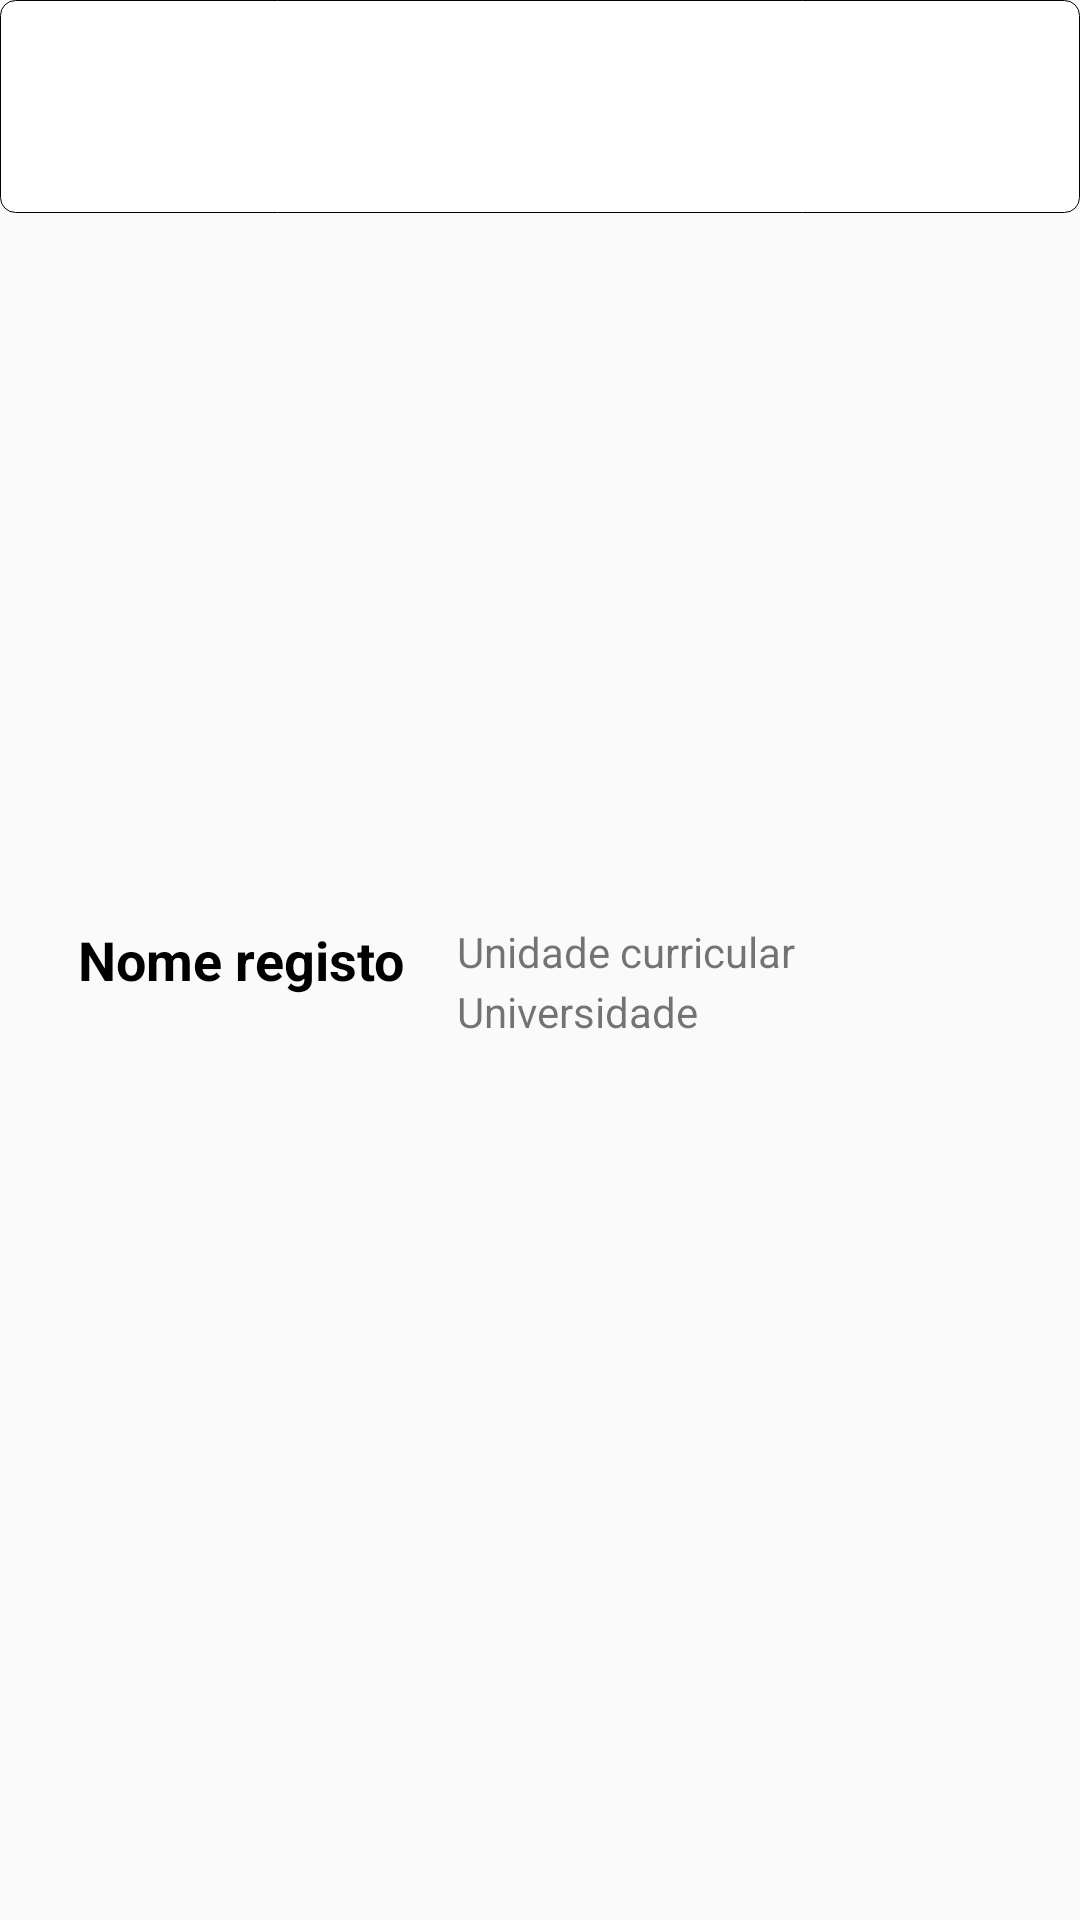

Layout XML and referenced resources for this Android screen:
<!-- AndroidManifest.xml: application theme AppTheme -->
<!-- res/layout/lista_meus_ficheiros.xml -->
<?xml version="1.0" encoding="utf-8"?>
<RelativeLayout xmlns:android="http://schemas.android.com/apk/res/android"
    xmlns:app="http://schemas.android.com/apk/res-auto"
    xmlns:tools="http://schemas.android.com/tools"
    android:layout_width="wrap_content"
    android:layout_height="70dp">

    <ImageView
        android:id="@+id/backlogin"
        android:layout_width="match_parent"
        android:layout_height="71dp"
        android:layout_alignParentStart="true"
        android:layout_alignParentTop="true"
        android:background="@drawable/black_border"
        android:scaleType="fitCenter" />

    <TextView
        android:id="@+id/nomeRegistoLista"
        android:layout_width="wrap_content"
        android:layout_height="wrap_content"
        android:layout_alignParentStart="true"
        android:layout_centerVertical="true"
        android:layout_marginStart="26dp"
        android:text="Nome registo"
        android:textColor="#000"
        android:textSize="18sp"
        android:textStyle="bold" />

    <TextView
        android:id="@+id/cadeiraRegistoLista"
        android:layout_width="wrap_content"
        android:layout_height="20dp"
        android:layout_alignParentEnd="true"
        android:layout_alignTop="@+id/nomeRegistoLista"
        android:layout_marginEnd="95dp"
        android:text="Unidade curricular"
        app:layout_constraintEnd_toEndOf="parent"
        app:layout_constraintHorizontal_bias="0.206" />

    <TextView
        android:id="@+id/universidadeRegistoLista"
        android:layout_width="wrap_content"
        android:layout_height="20dp"
        android:layout_alignStart="@+id/cadeiraRegistoLista"
        android:layout_below="@+id/cadeiraRegistoLista"
        android:text="Universidade"
        app:layout_constraintEnd_toEndOf="parent"
        app:layout_constraintHorizontal_bias="0.19"
        app:layout_constraintStart_toStartOf="parent"
        app:layout_constraintTop_toTopOf="parent" />

    <ImageButton
        android:id="@+id/checkmoreButton"
        android:layout_width="55dp"
        android:layout_height="31dp"
        android:layout_alignParentEnd="true"
        android:layout_centerVertical="true"
        android:layout_marginEnd="32dp"
        android:background="@null"
        android:scaleType="fitCenter"
        app:srcCompat="@drawable/right_arrow" />

</RelativeLayout>
<!-- resources referenced by this layout -->
<resources>
  <!-- drawable black_border (drawable) -->
  <?xml version="1.0" encoding="utf-8"?>
  <selector xmlns:android="http://schemas.android.com/apk/res/android">
      <item>
          <shape>
  
              <solid android:color="#ffffff"/>
              <stroke android:color="#000"
                  android:width="0.2dp"/>
              <corners android:radius="5dp"/>
          </shape>
  
      </item>
  </selector>
  <!-- drawable right_arrow: png bitmap (drawable, 609 bytes) -->
  <style name="AppTheme" parent="Theme.AppCompat.Light.DarkActionBar">
          
          <item name="colorPrimary">@color/colorStatus</item>
          <item name="colorPrimaryDark">@color/black</item>
          <item name="colorAccent">@color/colorAccent</item>
      </style>
  <color name="colorStatus">#ffcb30</color>
  <color name="black">#000000</color>
  <color name="colorAccent">#FF4081</color>
</resources>
